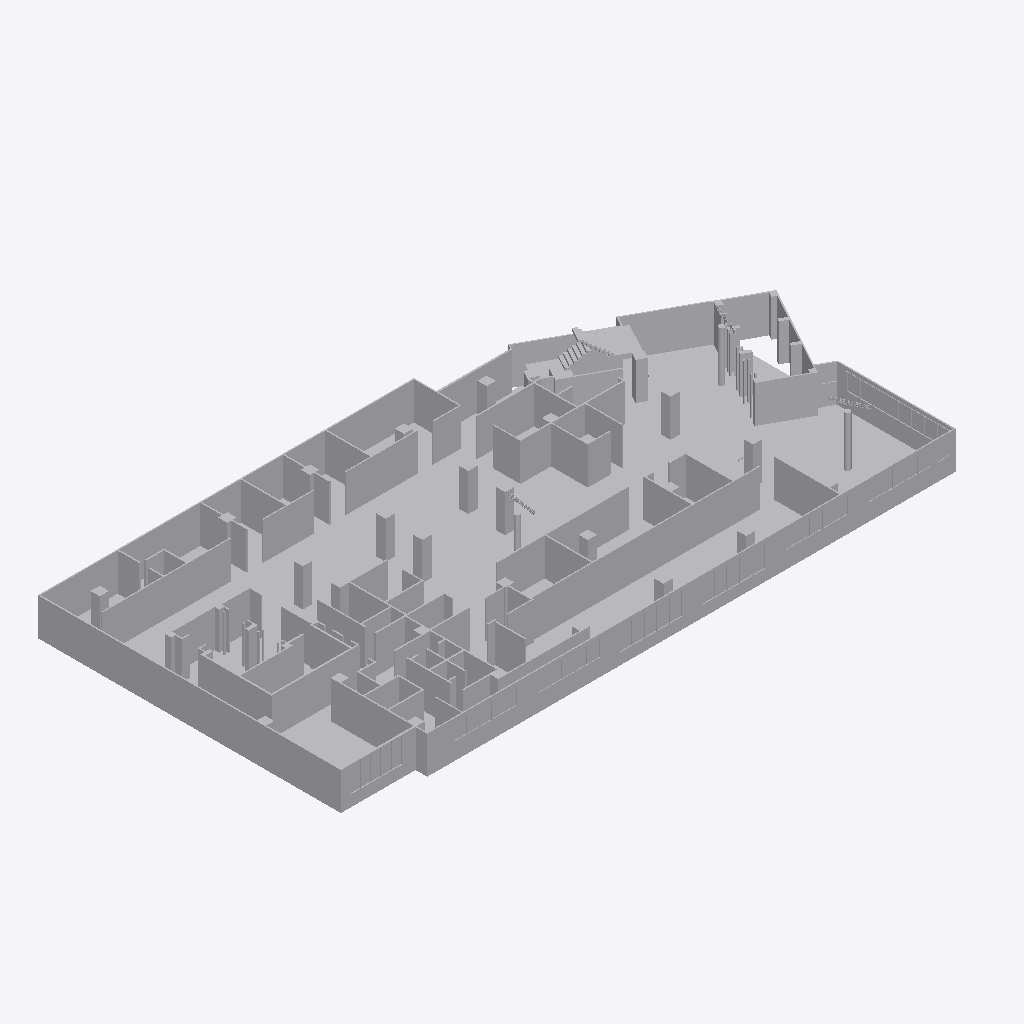
Isometric view of an IFC building model (IFC-SPF (STEP), schema IFC2X3, length unit millimetre), seen from the south-west, elements coloured by IFC class (only those large enough to see are counted): 7 other elements (light grey).
Extent 55.2 m × 27.4 m × 5.2 m (x, y, z). Storeys (1): Default Building Storey at 0.00 m. Elements (10): 10 IfcBuildingElementProxy.

HEADER;
FILE_DESCRIPTION(('ViewDefinition [CoordinationView]'),'2;1');
FILE_NAME('','2026-06-24T14:58:36',(''),(''),'','SketchUp Pro 2015','');
FILE_SCHEMA(('IFC2X3'));
ENDSEC;
DATA;
#1=IFCPROJECT('0BlmywGpj2ZQvvn_1pH4ZT',#2,'Default Project','Description of Default Project',$,$,$,(#20),#7);
#24=IFCSITE('1eqJHZyXz53Qrr3Za5lgfz',#2,'Default Site','Description of Default Site',$,#25,$,$,.ELEMENT.,(24,28,0),(54,25,0),10.0,$,$);
#30=IFCBUILDING('33NO7okYf3y8Wpi692APvm',#2,'Default Building','Description of Default Building',$,#31,$,$,.ELEMENT.,$,$,#36);
#37=IFCBUILDINGSTOREY('25eUCifBPE$813QnfbfMfn',#2,'Default Building Storey','Description of Default Building Storey',$,#38,$,$,.ELEMENT.,0.0);
#20947=IFCBUILDINGELEMENTPROXY('3EQLCVixDFuhgVmExVfQnW',#2,'Object','Description of Object',$,#20948,#20953,$,$);
#32864=IFCBUILDINGELEMENTPROXY('2cHETwHiX43fh7wc0YKq27',#2,'Object','Description of Object',$,#32865,#32870,$,$);
#33005=IFCBUILDINGELEMENTPROXY('1ZQ3$CWpn1QxsvGfBUGMRK',#2,'Object','Description of Object',$,#33006,#33011,$,$);
#33146=IFCBUILDINGELEMENTPROXY('3ZP1FY3HP6FAF1YKsLG1xJ',#2,'Object','Description of Object',$,#33147,#33152,$,$);
#47=IFCBUILDINGELEMENTPROXY('2wR5ZNewH7TfNoaluRHduw',#2,'','Description of Object',$,#48,#53,$,$);
#5538=IFCBUILDINGELEMENTPROXY('2hjQW5bsXDEwLILLSQuxi1',#2,'','Description of Object',$,#5539,#5544,$,$);
#11901=IFCBUILDINGELEMENTPROXY('0uWijz7Fr6QRT9eTXyokN0',#2,'','Description of Object',$,#11902,#11907,$,$);
ENDSEC;
